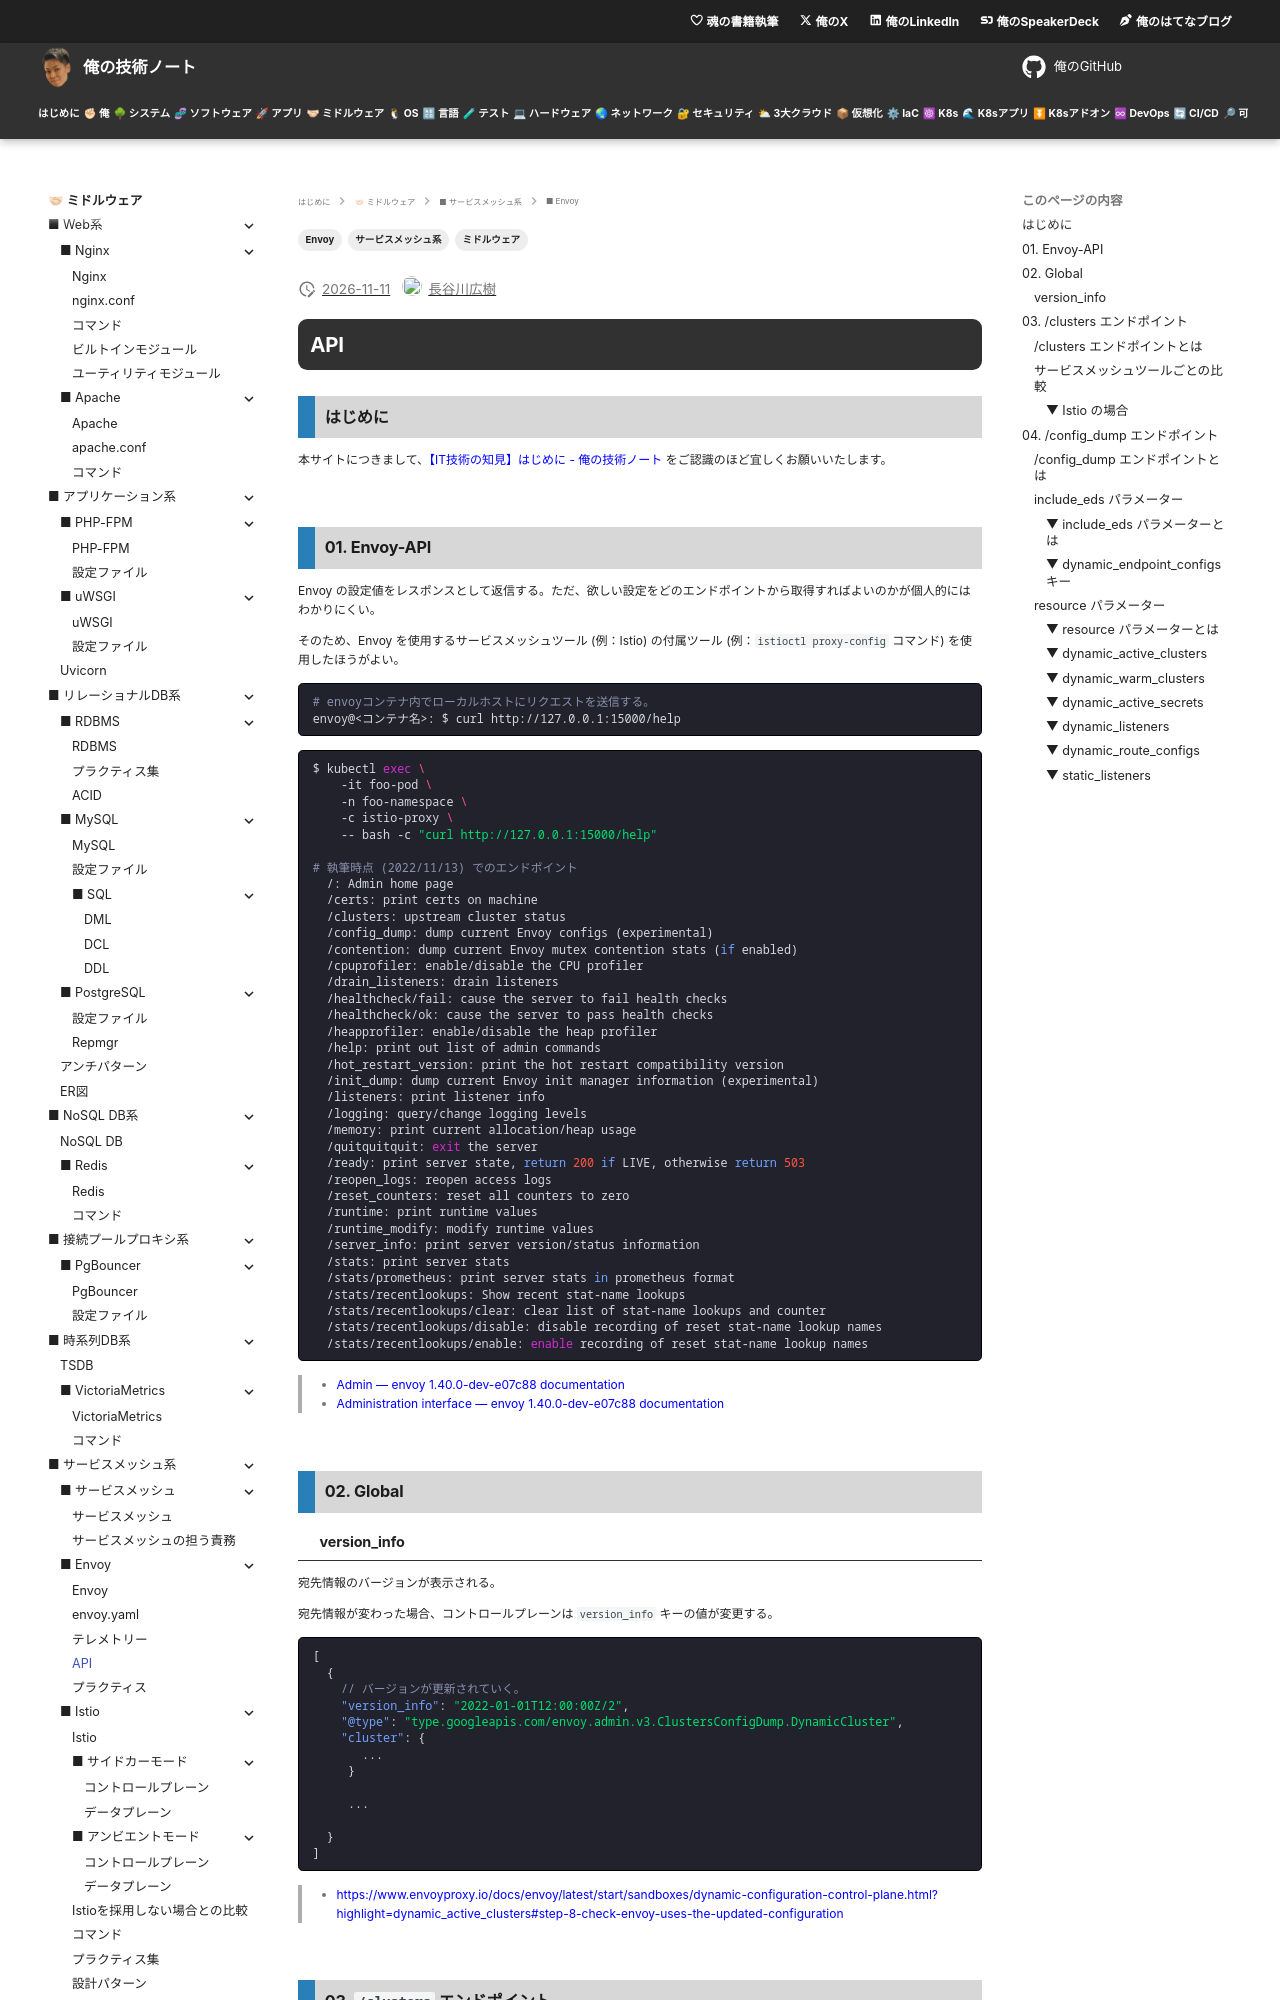

repository: hiroki-it/tech-notebook · page: software/software_middleware_service_mesh_envoy_api.html · generator: mkdocs

---
title: 【IT技術の知見】API
description: APIの知見を記録しています。
tags:
  - "ミドルウェア"
  - "サービスメッシュ系"
  - "Envoy"
---

# API

## はじめに

本サイトにつきまして、[【IT技術の知見】はじめに - 俺の技術ノート](https://hiroki-it.github.io/tech-notebook/) をご認識のほど宜しくお願いいたします。

<br>

## 01. Envoy-API

Envoy の設定値をレスポンスとして返信する。ただ、欲しい設定をどのエンドポイントから取得すればよいのかが個人的にはわかりにくい。

そのため、Envoy を使用するサービスメッシュツール (例：Istio) の付属ツール (例：`istioctl proxy-config` コマンド) を使用したほうがよい。

```bash
# envoyコンテナ内でローカルホストにリクエストを送信する。
envoy@<コンテナ名>: $ curl http://127.0.0.1:15000/help
```

```bash
$ kubectl exec \
    -it foo-pod \
    -n foo-namespace \
    -c istio-proxy \
    -- bash -c "curl http://127.0.0.1:15000/help"

# 執筆時点 (2022/11/13) でのエンドポイント
  /: Admin home page
  /certs: print certs on machine
  /clusters: upstream cluster status
  /config_dump: dump current Envoy configs (experimental)
  /contention: dump current Envoy mutex contention stats (if enabled)
  /cpuprofiler: enable/disable the CPU profiler
  /drain_listeners: drain listeners
  /healthcheck/fail: cause the server to fail health checks
  /healthcheck/ok: cause the server to pass health checks
  /heapprofiler: enable/disable the heap profiler
  /help: print out list of admin commands
  /hot_restart_version: print the hot restart compatibility version
  /init_dump: dump current Envoy init manager information (experimental)
  /listeners: print listener info
  /logging: query/change logging levels
  /memory: print current allocation/heap usage
  /quitquitquit: exit the server
  /ready: print server state, return 200 if LIVE, otherwise return 503
  /reopen_logs: reopen access logs
  /reset_counters: reset all counters to zero
  /runtime: print runtime values
  /runtime_modify: modify runtime values
  /server_info: print server version/status information
  /stats: print server stats
  /stats/prometheus: print server stats in prometheus format
  /stats/recentlookups: Show recent stat-name lookups
  /stats/recentlookups/clear: clear list of stat-name lookups and counter
  /stats/recentlookups/disable: disable recording of reset stat-name lookup names
  /stats/recentlookups/enable: enable recording of reset stat-name lookup names
```

> - [Admin — envoy 1.40.0-dev-e07c88 documentation](https://www.envoyproxy.io/docs/envoy/latest/api-v3/admin/admin)
> - [Administration interface — envoy 1.40.0-dev-e07c88 documentation](https://www.envoyproxy.io/docs/envoy/latest/operations/admin#administration-interface)

<br>

## 02. Global

### version_info

宛先情報のバージョンが表示される。

宛先情報が変わった場合、コントロールプレーンは `version_info` キーの値が変更する。

```json
[
  {
    // バージョンが更新されていく。
    "version_info": "2022-01-01T12:00:00Z/2",
    "@type": "type.googleapis.com/envoy.admin.v3.ClustersConfigDump.DynamicCluster",
    "cluster": {
       ...
     }

     ...

  }
]
```

> - https://www.envoyproxy.io/docs/envoy/latest/start/sandboxes/dynamic-configuration-control-plane.html?highlight=dynamic_active_clusters#step-8-check-envoy-uses-the-updated-configuration

<br>

## 03. `/clusters` エンドポイント

### `/clusters` エンドポイントとは

静的な設定値 (特にクラスター) と、サービス検出によって動的に登録された設定値 (特にクラスター) を、見やすい形式でレスポンスとして返信する。

```bash
# envoyコンテナ内でローカルホストにリクエストを送信する。
envoy@<コンテナ名>: $ curl http://127.0.0.1:15000/clusters
```

> - [Administration interface — envoy 1.40.0-dev-e07c88 documentation](https://www.envoyproxy.io/docs/envoy/latest/operations/admin#get--clusters)

<br>

### サービスメッシュツールごとの比較
